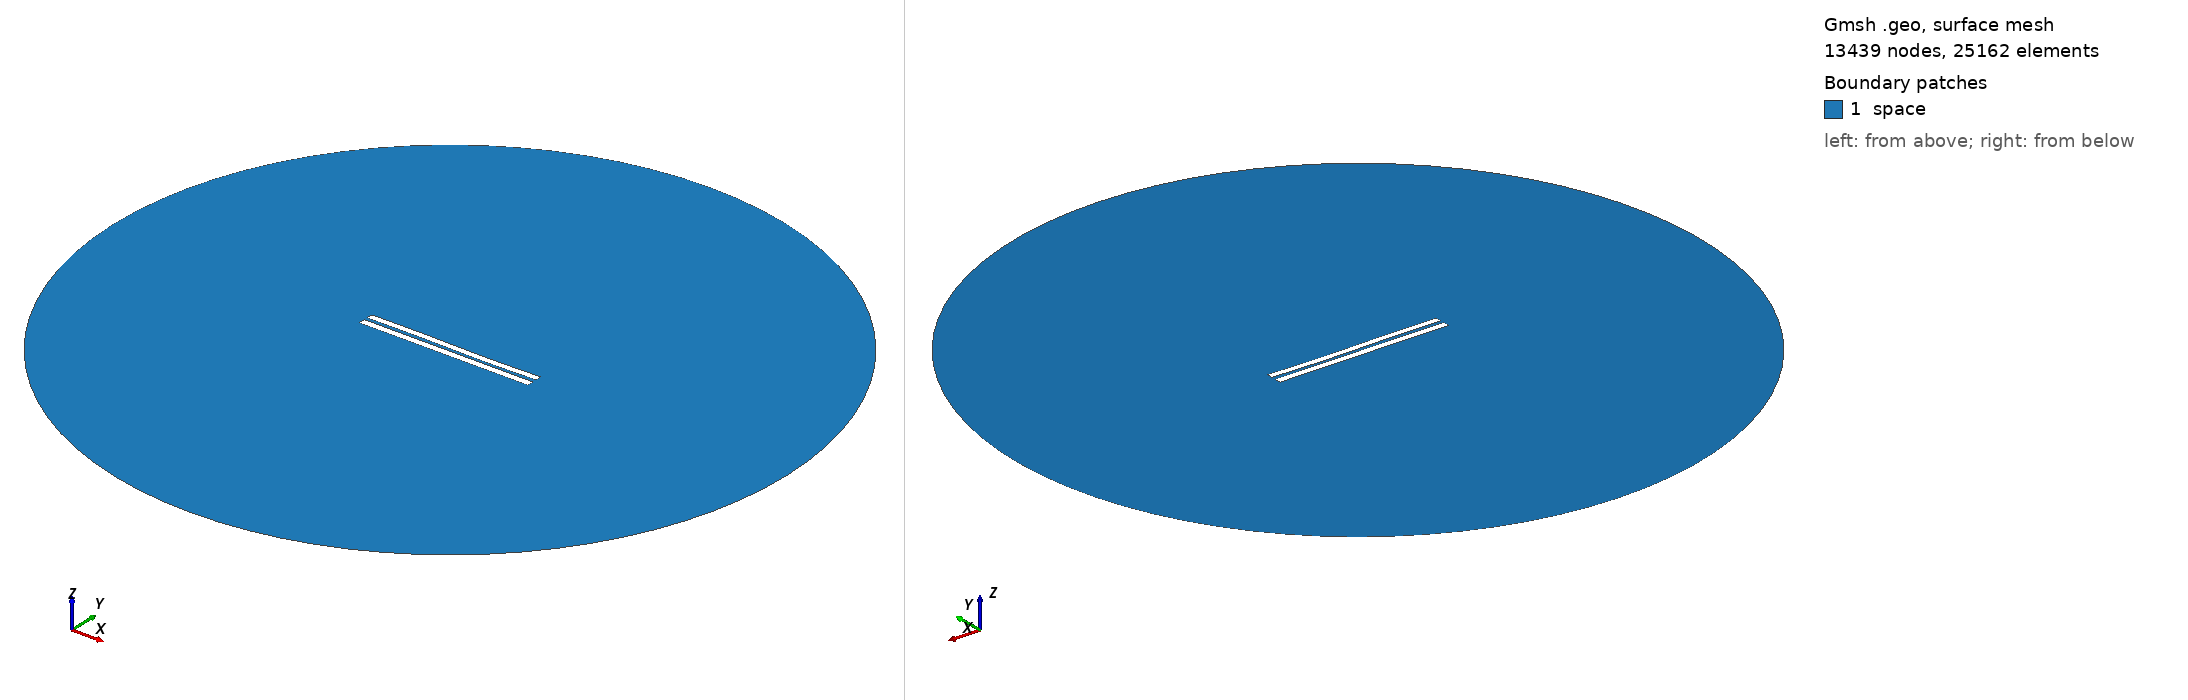

Gmsh geometry script, surface-meshed: 13439 nodes, 25162 surface elements. Boundary patches (legend numbers): 1 space. Left view from above one corner, right view from below the opposite corner. Legend entries are the model's physical surfaces. The drawing asked Gmsh for element sizes between 1% and 20% of the model's largest extent; the script's own settings can give other sizes.

=== 4548.geo (drawn) ===
//---------------------------------------
// Geometry kernel
//---------------------------------------

SetFactory("OpenCASCADE");



//---------------------------------------
// Parameters of the geometry
//---------------------------------------

// Overetch of the upper plate
overetch = 0.125;

// Distance between the plates
distance = 2.0;

// Discretization over the x axis (for the deformation)
nx = 50; 

// Length of the plate
L = 100 - overetch; 

// Number of modes
n = 4; 

// 1st mode coefficient
coeff(1) = -0.075;
beta(1) = 0.596864 * 3.1415926535 / L;

// 2nd mode coefficient
coeff(2) = -0.075;
beta(2) = 1.49418 * 3.1415926535 / L;

// 3rd mode coefficient
coeff(3) = 0.15;
beta(3) = 2.50025 * 3.1415926535 / L;

// 4th mode coefficient
coeff(4) = 0.0;
beta(4) = 3.49999 * 3.1415926535 / L;



//---------------------------------------
// Upper plate (deformed rectangle)
//---------------------------------------

// Coordiantes of the upper plate
xmin = -50;
xmax = 50 - overetch;

// Height of the upper plate
yheight = 4 - 2 * overetch;

// Indexes of the points
UpperID[] = {};
LowerID[] = {};
LeftID[] = {};
RightID[] = {};

// Point index
p = 1;

// Horizontal edges
For i In {1:nx}
    x = xmin + (i-1)*(xmax - xmin)/(nx-1);

    y_bottom = distance / 2 + overetch;
    For j In {1:n}
        C = (Cosh(beta(j)*L) + Cos(beta(j)*L)) / (Sinh(beta(j)*L) + Sin(beta(j)*L));
        y_bottom  = y_bottom + coeff(j) * (Cosh(beta(j)*(x+50)) - Cos(beta(j)*(x+50)) - C * (Sinh(beta(j)*(x+50)) - Sin(beta(j)*(x+50))));
    EndFor

    y_top = y_bottom + yheight;

    Point(p) = {x, y_top, 0, 1.0};
    UpperID[i] = p;
    p = p + 1;

    Point(p) = {x, y_bottom, 0, 1.0};
    LowerID[i] = p;
    p = p + 1;
EndFor

// Create point lists
UpperPts[] = {}; LowerPts[] = {};
For i In {1:nx}
  UpperPts[] += {UpperID[i]};
  LowerPts[] += {LowerID[i]};
EndFor

// Build splines
Spline(1) = {UpperPts[]};
Spline(2) = {LowerPts[]};
Line(3) = {LowerPts[nx-1], UpperPts[nx-1]};
Line(4) = {LowerPts[0], UpperPts[0]};

// Build the plane surface
Curve Loop(1) = {2, 3, -1, -4};
Plane Surface(1) = {1};



//---------------------------------------
// Lower plate (rectangle)
//---------------------------------------

// Vertices
Point(1001) = {-50, -1, 0, 1.0};
Point(1002) = { 50, -1, 0, 1.0};
Point(1003) = { 50,  -5, 0, 1.0};
Point(1004) = {-50,  -5, 0, 1.0};

// Edges
Line(5) = {1001, 1002};
Line(6) = {1002, 1003};
Line(7) = {1003, 1004};
Line(8) = {1004, 1001};

// Plane surface
Line Loop(2) = {5, 6, 7, 8};
Plane Surface(2) = {2}; 



//---------------------------------------
// Outer (fictious) boundary
//---------------------------------------

// Points
Point(1005) = {0, 0, 0};       // Center
Point(1006) = {200, 0, 0};     // Start point
Point(1007) = {0, 200, 0};     // 90 degrees
Point(1008) = {-200, 0, 0};    // 180 degrees
Point(1009) = {0, -200, 0};    // 270 degrees

// Circle arcs (each needs start, center, end)
Circle(9) = {1006, 1005, 1007};
Circle(10) = {1007, 1005, 1008};
Circle(11) = {1008, 1005, 1009};
Circle(12) = {1009, 1005, 1006};

// Plane surface for the entire domain
Curve Loop(3) = {9, 10, 11, 12};
Surface(3) = {3};

// Subtract the plates from the whole domain to obtain the actual domain where we want to solve the equations
BooleanDifference{ Surface{3}; Delete; }{ Surface{1}; Surface{2}; Delete; }




//---------------------------------------
// Transfinite Lines/Curves
//---------------------------------------

// Set the number of points on the boundaries
r = 7;

// Plates
Transfinite Curve {1, 2} = 50*r Using Progression 1;
Transfinite Curve {3, 4} = 2*r Using Progression 1;
Transfinite Line {5, 7} = 50*r Using Progression 1;
Transfinite Line {6, 8} = 2*r Using Progression 1;

// Outer boundary
Transfinite Line {9, 10, 11, 12} = 20 Using Progression 1;



//---------------------------------------
// Physical groups
//---------------------------------------                

// Physical curves (boundaries)
Physical Line("force_segment", 10) = {2};
Physical Line("upper_plate", 11) = {1, 3, 4};
Physical Line("lower_plate", 12) = {5, 6, 7, 8};
Physical Line("boundary", 20) = {9, 10, 11, 12};

// Physical Surfaces
Physical Surface("space", 30) = {3};



//---------------------------------------
// 6. Generate the Mesh
//---------------------------------------

// 2D mesh generation
Mesh 2;
